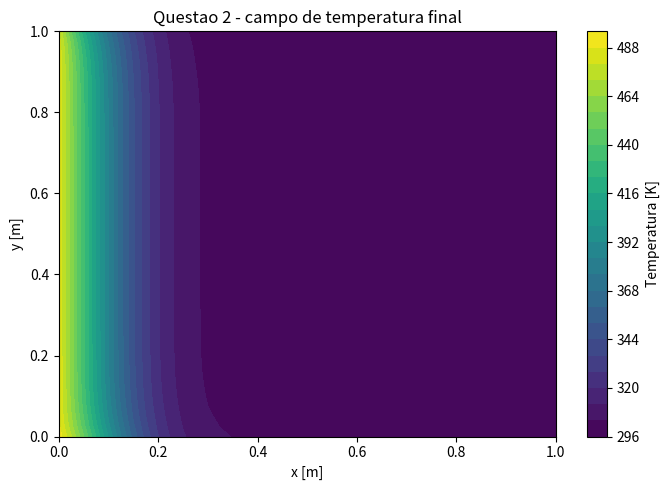
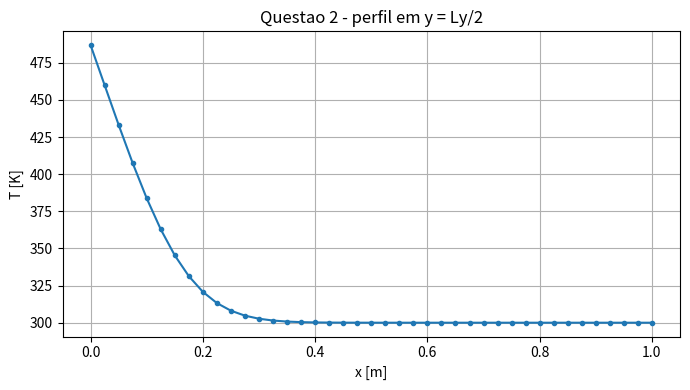
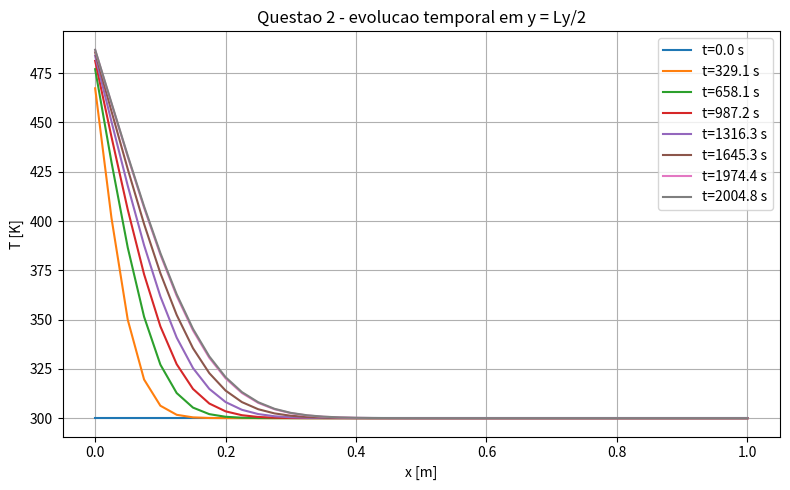

The script that saved these images, in order:
import numpy as np
import matplotlib.pyplot as plt

"""
Questao 2
Conducao de calor 2D, transiente, com condutividade dependente da
temperatura: k(T) = a*T + b, usando volume fantasma para impor
as condicoes de contorno.

Equacao governante:
    rho*cp*dT/dt = div( k(T) grad(T) )

Discretizacao espacial adotada (forma conservativa):
    div( k grad(T) ) ~=
      [ qx(i+1/2,j) - qx(i-1/2,j) ]/dx + [ qy(i,j+1/2) - qy(i,j-1/2) ]/dy

com fluxos difusivos por face:
    qx = k_face * dT/dx
    qy = k_face * dT/dy

As condicoes de contorno sao impostas por celulas fantasmas.
No topo, a radiacao torna o problema nao linear; o valor da celula
fantasma superior eh atualizado diretamente a partir do fluxo total
convectivo+radiativo calculado no contorno.
"""

# =============================
# Parametros fisicos
# =============================
rho = 7800.0               # kg/m^3
cp = 500.0                 # J/(kg.K)

a = 0.03                   # W/(m.K^2)
b = 5.0                    # W/(m.K)

h_bottom = 20.0            # W/(m^2.K)
Tinf_bottom = 290.0        # K

h_top = 15.0               # W/(m^2.K)
Tinf_top = 295.0           # K

epsilon = 0.8
sigma = 5.670374419e-8
Tsur = 285.0               # K

T_left = 500.0             # K
T_init = 300.0             # K

# =============================
# Parametros numericos
# =============================
Lx = 1.0
Ly = 1.0
Nx = 41
Ny = 41

dx = Lx / (Nx - 1)
dy = Ly / (Ny - 1)

# Para k variavel, usa-se uma estimativa conservadora com k max esperado
k_ref = a * T_left + b
alpha_ref = k_ref / (rho * cp)
dt_stable = 1.0 / (2.0 * alpha_ref * (1.0 / dx**2 + 1.0 / dy**2))
dt = 0.20 * dt_stable

t_final = 2000.0
n_steps = int(np.ceil(t_final / dt))

save_every = max(1, n_steps // 6)


# =============================
# Funcoes auxiliares
# =============================
def k_func(T):
    return a * T + b


def radiation_flux(Ts, T_amb, emissivity=epsilon, stefan=sigma):
    return emissivity * stefan * (Ts**4 - T_amb**4)


def build_ghost_field(T):
    """
    Monta malha expandida com volumes fantasmas.

    1) x = 0 (Dirichlet, T = T_left)
       T_w = 2*T_left - T_P

    2) x = Lx (adiabatico)
       T_e = T_P

    3) y = 0 (conveccao)
       -k_P (T_P - T_s)/(2*dy) = h (T_P - Tinf)
       => T_s = T_P + 2*dy*(h/k_P)*(T_P - Tinf)

    4) y = Ly (conveccao + radiacao)
       -k_P (T_n - T_P)/(2*dy) = h (T_P - Tinf) + eps*sigma(T_P^4 - Tsur^4)
       => T_n = T_P - (2*dy/k_P)*[ h(T_P-Tinf) + eps*sigma(T_P^4-Tsur^4) ]
    """
    Tg = np.zeros((Nx + 2, Ny + 2), dtype=float)
    Tg[1:-1, 1:-1] = T

    # x = 0 -> Dirichlet
    Tg[0, 1:-1] = 2.0 * T_left - T[0, :]

    # x = Lx -> adiabatico
    Tg[-1, 1:-1] = T[-1, :]

    # y = 0 -> conveccao com k(T)
    P_bottom = T[:, 0]
    k_bottom = k_func(P_bottom)
    Tg[1:-1, 0] = P_bottom + 2.0 * dy * (h_bottom / k_bottom) * (P_bottom - Tinf_bottom)

    # y = Ly -> conveccao + radiacao com k(T)
    P_top = T[:, -1]
    k_top = k_func(P_top)
    q_top = h_top * (P_top - Tinf_top) + radiation_flux(P_top, Tsur)
    Tg[1:-1, -1] = P_top - (2.0 * dy / k_top) * q_top

    # cantos
    Tg[0, 0] = 0.5 * (Tg[1, 0] + Tg[0, 1])
    Tg[0, -1] = 0.5 * (Tg[1, -1] + Tg[0, -2])
    Tg[-1, 0] = 0.5 * (Tg[-2, 0] + Tg[-1, 1])
    Tg[-1, -1] = 0.5 * (Tg[-2, -1] + Tg[-1, -2])

    return Tg


def explicit_step(T):
    """
    Um passo explicito em forma conservativa para k(T).
    Fluxos por face usam condutividade media aritmetica entre centros.
    """
    Tg = build_ghost_field(T)
    Tnew = T.copy()

    for i in range(Nx):
        for j in range(Ny):
            ii = i + 1
            jj = j + 1

            Tc = Tg[ii, jj]
            Te = Tg[ii + 1, jj]
            Tw = Tg[ii - 1, jj]
            Tn = Tg[ii, jj + 1]
            Ts = Tg[ii, jj - 1]

            ke = 0.5 * (k_func(Tc) + k_func(Te))
            kw = 0.5 * (k_func(Tc) + k_func(Tw))
            kn = 0.5 * (k_func(Tc) + k_func(Tn))
            ks = 0.5 * (k_func(Tc) + k_func(Ts))

            qx_e = ke * (Te - Tc) / dx
            qx_w = kw * (Tc - Tw) / dx
            qy_n = kn * (Tn - Tc) / dy
            qy_s = ks * (Tc - Ts) / dy

            div_k_grad_T = (qx_e - qx_w) / dx + (qy_n - qy_s) / dy

            Tnew[i, j] = T[i, j] + (dt / (rho * cp)) * div_k_grad_T

    return Tnew


def simulate():
    x = np.linspace(0.0, Lx, Nx)
    y = np.linspace(0.0, Ly, Ny)
    X, Y = np.meshgrid(x, y, indexing="ij")

    T = np.full((Nx, Ny), T_init, dtype=float)

    snapshots = [(0.0, T.copy())]
    time = 0.0

    for n in range(1, n_steps + 1):
        T = explicit_step(T)
        time += dt

        if n % save_every == 0 or n == n_steps:
            snapshots.append((time, T.copy()))

    return x, y, X, Y, T, snapshots


# =============================
# Execucao principal
# =============================
if __name__ == "__main__":
    print("Rodando Questao 2 com volume fantasma e k(T)=aT+b...")
    print(f"Nx = {Nx}, Ny = {Ny}")
    print(f"dx = {dx:.6e}, dy = {dy:.6e}")
    print(f"k_ref = {k_ref:.6e}")
    print(f"alpha_ref = {alpha_ref:.6e}")
    print(f"dt_estavel ~= {dt_stable:.6e}")
    print(f"dt usado    = {dt:.6e}")
    print(f"passos      = {n_steps}")

    x, y, X, Y, T, snapshots = simulate()

    print(f"Temperatura minima final: {T.min():.4f} K")
    print(f"Temperatura maxima final: {T.max():.4f} K")
    print(f"Temperatura media  final: {T.mean():.4f} K")
    print(f"k minimo final: {k_func(T).min():.4f} W/(m.K)")
    print(f"k maximo final: {k_func(T).max():.4f} W/(m.K)")

    # Mapa final
    plt.figure(figsize=(7, 5))
    cf = plt.contourf(X, Y, T, levels=25)
    plt.colorbar(cf, label="Temperatura [K]")
    plt.xlabel("x [m]")
    plt.ylabel("y [m]")
    plt.title("Questao 2 - campo de temperatura final")
    plt.tight_layout()
    plt.show()

    # Perfil na linha central em y
    jmid = Ny // 2
    plt.figure(figsize=(7, 4))
    plt.plot(x, T[:, jmid], marker="o", ms=3)
    plt.xlabel("x [m]")
    plt.ylabel("T [K]")
    plt.title("Questao 2 - perfil em y = Ly/2")
    plt.grid(True)
    plt.tight_layout()
    plt.show()

    # Evolucao de snapshots
    plt.figure(figsize=(8, 5))
    for time, Ts in snapshots:
        plt.plot(x, Ts[:, jmid], label=f"t={time:.1f} s")
    plt.xlabel("x [m]")
    plt.ylabel("T [K]")
    plt.title("Questao 2 - evolucao temporal em y = Ly/2")
    plt.grid(True)
    plt.legend()
    plt.tight_layout()
    plt.show()
